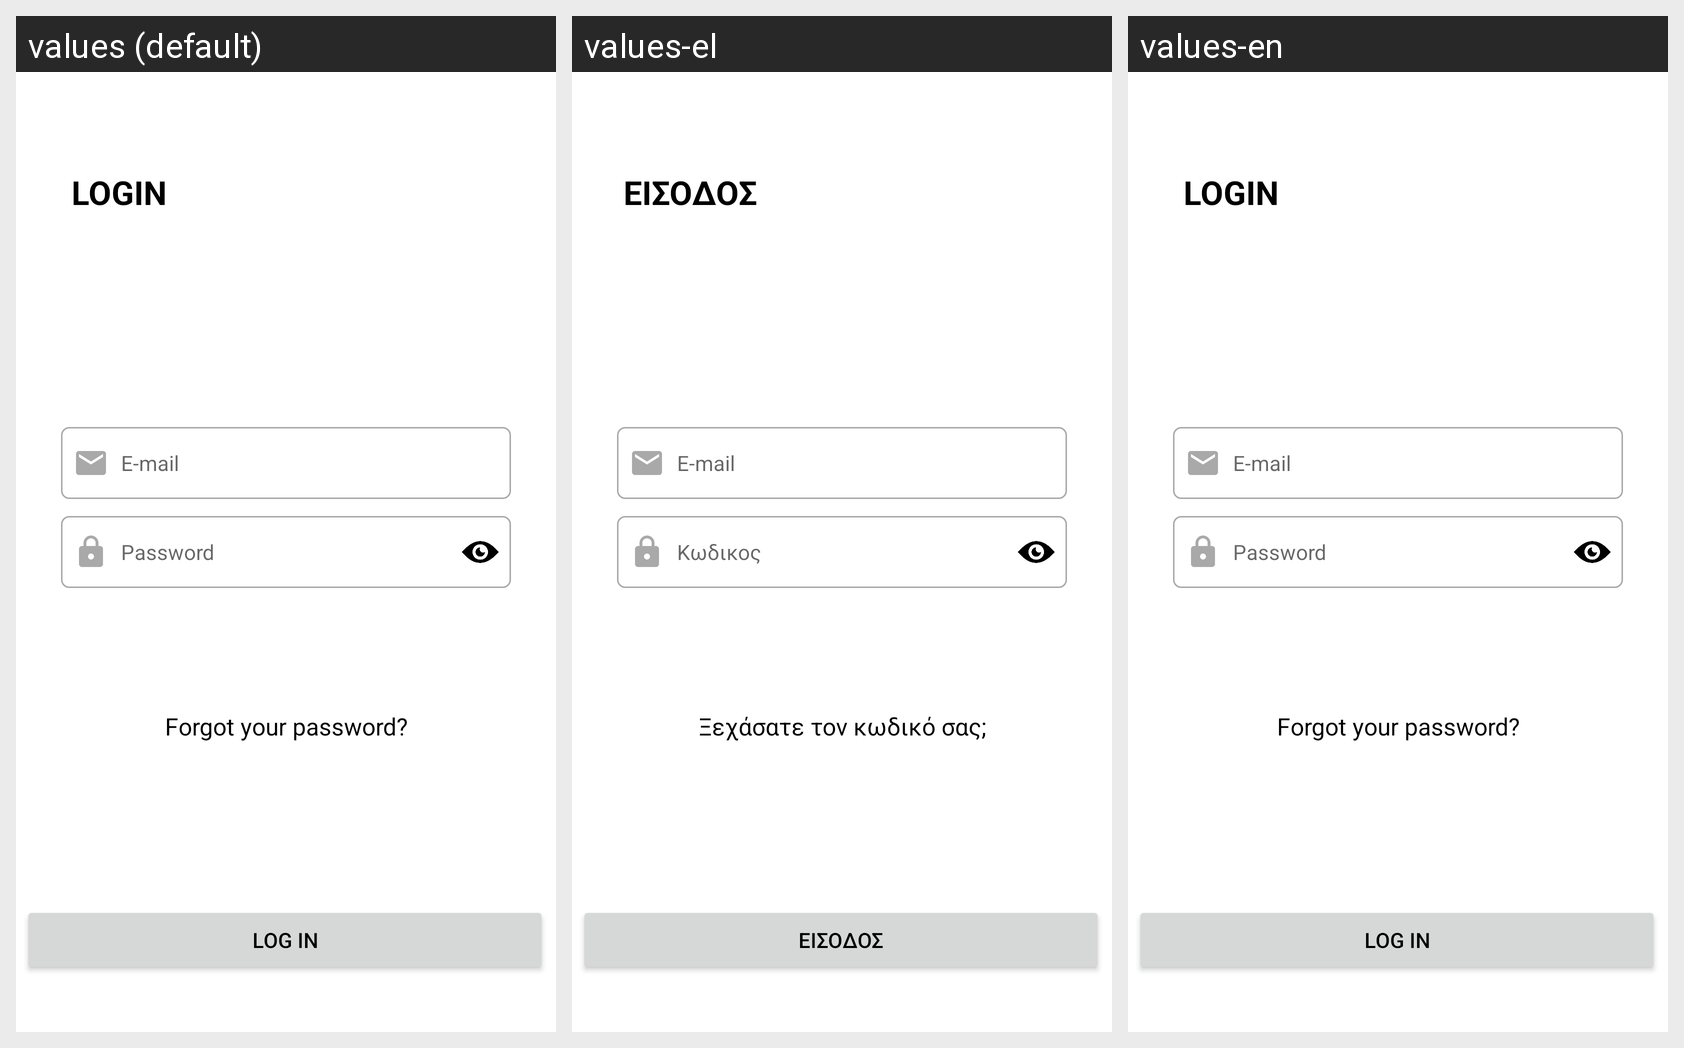

For this localized Android screen grid, give each drawn string resource with its value in every locale shown.
Android screen res/layout/activity_login.xml rendered under 3 locales, left to right: values (default), values-el, values-en. Device: Nexus 5 (rendered at 1080×1920; each locale shown at half size, 540×960, under a caption strip naming it); theme LauncherTheme.
Strings drawn on this screen, with the default value and each locale's value (text and hints the layout hard-codes, and strings that could not be matched under every locale, appear in the picture but are not listed):

login_activity_textViewFirst
  values: LOGIN
  values-el: ΕΙΣΟΔΟΣ
  values-en: LOGIN

e_mail_hint
  values: E-mail
  values-el: E-mail
  values-en: E-mail

password_box_hint
  values: Password
  values-el: Κωδικος
  values-en: Password

login_button
  values: Log In
  values-el: Είσοδος
  values-en: Log In

reset_password
  values: Forgot your password?
  values-el: Ξεχάσατε τον κωδικό σας;
  values-en: Forgot your password?
